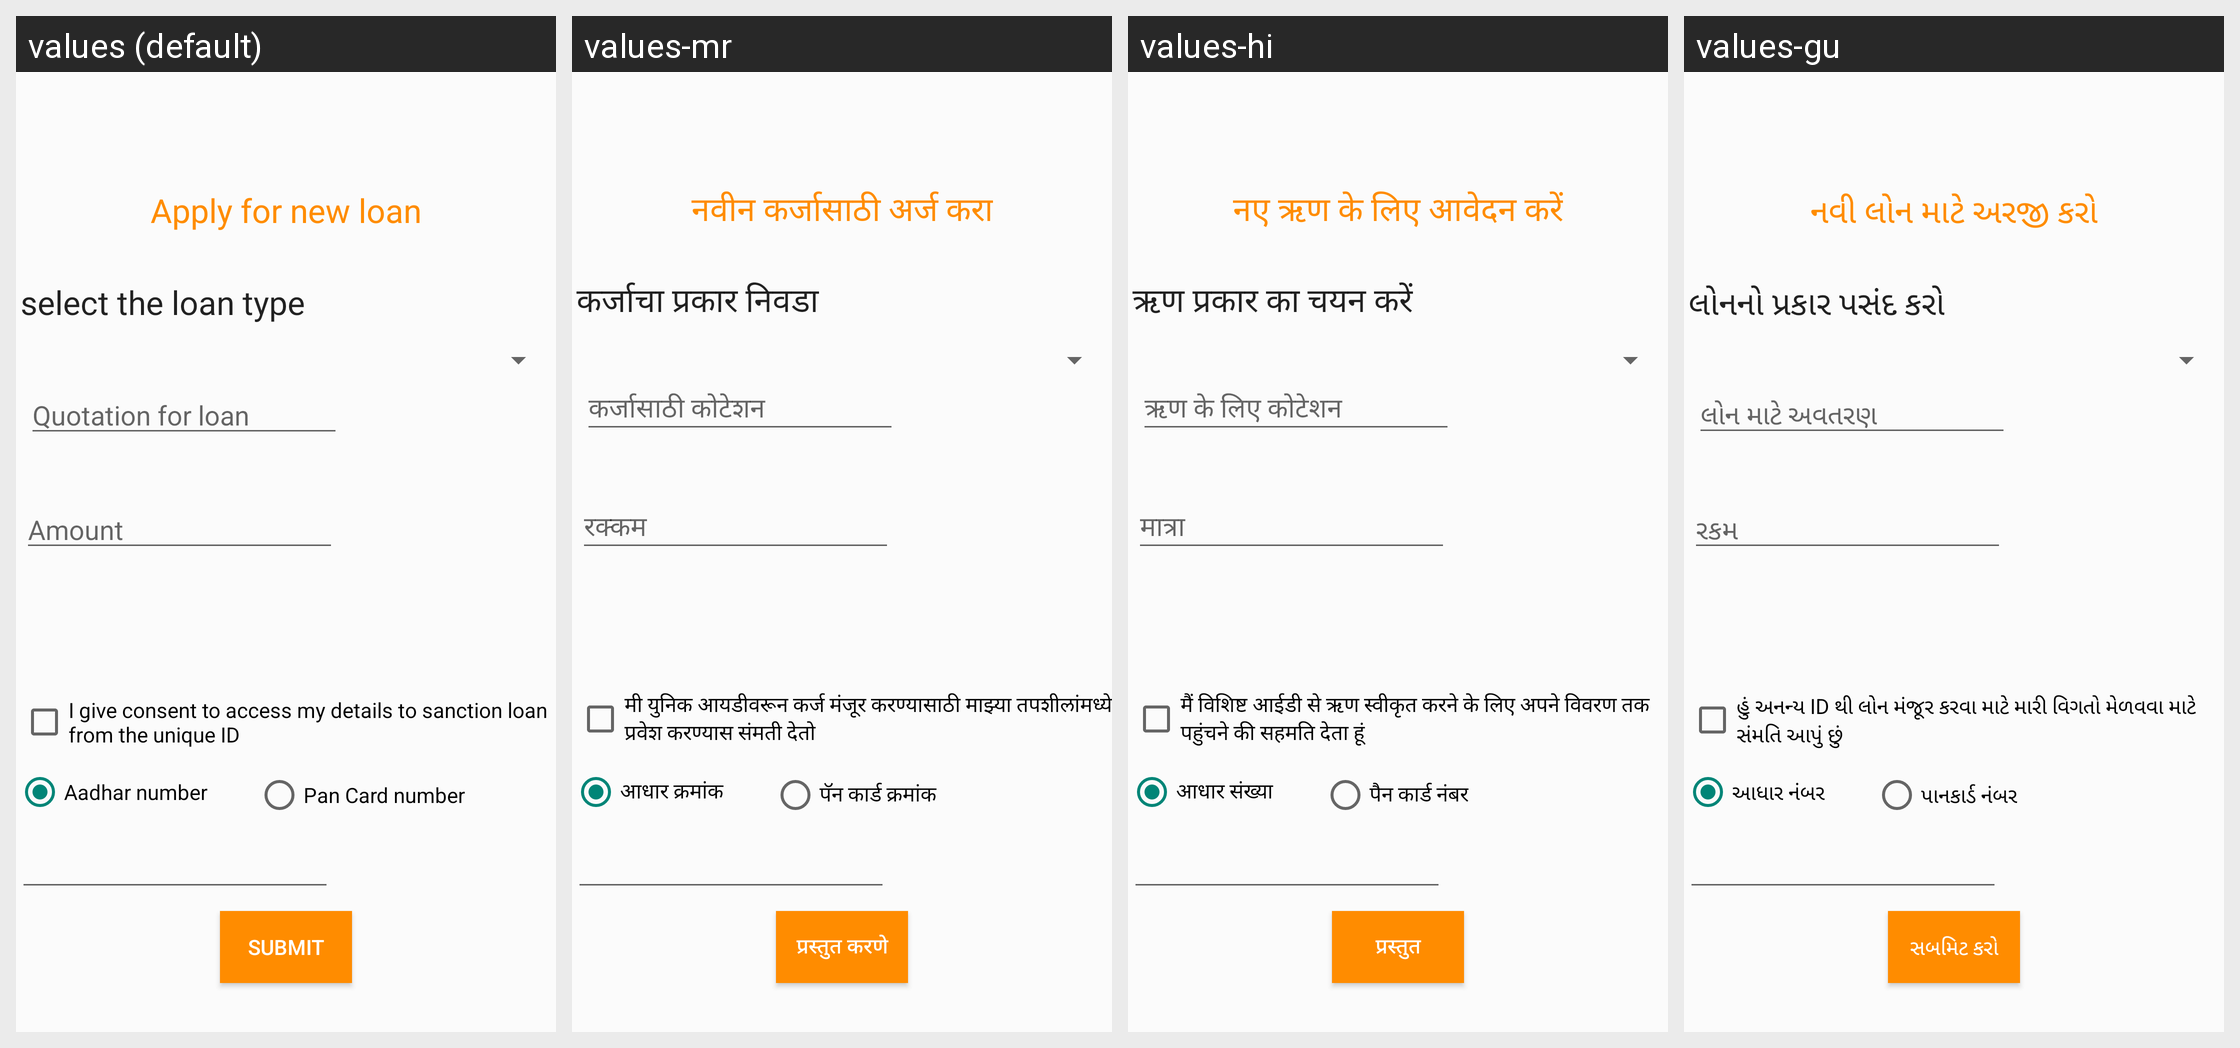

Strings drawn on this Android screen and how each of the app's shown locales translates them:
Android screen res/layout/activity_newloan.xml rendered under 4 locales, left to right: values (default), values-mr, values-hi, values-gu. Device: Nexus 5 (rendered at 1080×1920; each locale shown at half size, 540×960, under a caption strip naming it); theme Theme.PocketBank.
Strings drawn on this screen, with the default value and each locale's value (text and hints the layout hard-codes, and strings that could not be matched under every locale, appear in the picture but are not listed):

newloan
  values: Apply for new loan
  values-mr: नवीन कर्जासाठी अर्ज करा
  values-hi: नए ऋण के लिए आवेदन करें
  values-gu: નવી લોન માટે અરજી કરો

select_loantype
  values: select the loan type
  values-mr: कर्जाचा प्रकार निवडा
  values-hi: ऋण प्रकार का चयन करें
  values-gu: લોનનો પ્રકાર પસંદ કરો

quotation
  values: Quotation for loan
  values-mr: कर्जासाठी कोटेशन
  values-hi: ऋण के लिए कोटेशन
  values-gu: લોન માટે અવતરણ

amount
  values: Amount
  values-mr: रक्कम
  values-hi: मात्रा
  values-gu: રકમ

consent
  values: I give consent to access my details to sanction loan from the unique ID
  values-mr: मी युनिक आयडीवरून कर्ज मंजूर करण्यासाठी माझ्या तपशीलांमध्ये प्रवेश करण्यास संमती देतो
  values-hi: मैं विशिष्ट आईडी से ऋण स्वीकृत करने के लिए अपने विवरण तक पहुंचने की सहमति देता हूं
  values-gu: હું અનન્ય ID થી લોન મંજૂર કરવા માટે મારી વિગતો મેળવવા માટે સંમતિ આપું છું

Submit
  values: Submit
  values-mr: प्रस्तुत करणे
  values-hi: प्रस्तुत
  values-gu: સબમિટ કરો

aadhar
  values: Aadhar number
  values-mr: आधार क्रमांक
  values-hi: आधार संख्या
  values-gu: આધાર નંબર

pan
  values: Pan Card number
  values-mr: पॅन कार्ड क्रमांक
  values-hi: पैन कार्ड नंबर
  values-gu: પાનકાર્ડ નંબર
